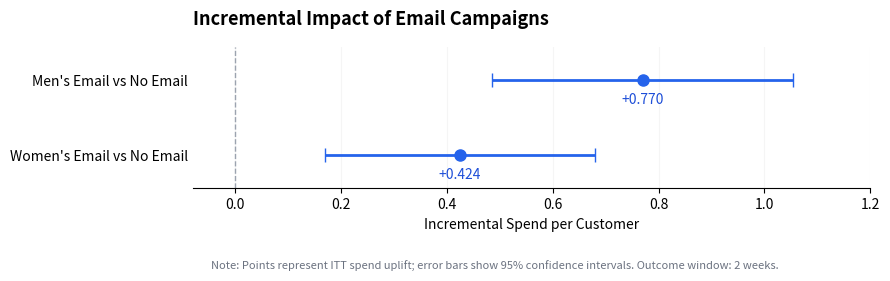

Generate this figure with matplotlib:

import pandas as pd

# KQ1: ITT spend uplift relative to No Email
plot_data = pd.DataFrame({
    "comparison": [
        "Men's Email vs No Email",
        "Women's Email vs No Email"
    ],
    "uplift": [0.7698, 0.4244],
    "ci_lower": [0.4851, 0.1690],
    "ci_upper": [1.0545, 0.6799]
})

# Calculate asymmetric error-bar distances
plot_data["err_lower"] = plot_data["uplift"] - plot_data["ci_lower"]
plot_data["err_upper"] = plot_data["ci_upper"] - plot_data["uplift"]

print(plot_data.to_string(index=False))


import matplotlib.pyplot as plt

# Plot positions
y_pos = range(len(plot_data))


fig, ax = plt.subplots(figsize=(9, 2.8))

y_pos = range(len(plot_data))

ax.errorbar(
    x=plot_data["uplift"],
    y=y_pos,
    xerr=[
        plot_data["err_lower"],
        plot_data["err_upper"]
    ],
    fmt="o",
    color="#2563EB",
    capsize=5,
    markersize=8,
    linewidth=2
)

# Zero-effect reference
ax.axvline(0, color="#9CA3AF", linestyle="--", linewidth=1)

# Add point-estimate labels
for i, row in plot_data.iterrows():
    ax.annotate(
        f'+{row["uplift"]:.3f}',
        xy=(row["uplift"], i),
        xytext=(0, -17),
        textcoords="offset points",
        ha="center",
        fontsize=10,
        color="#1D4ED8"
    )

ax.set_yticks(list(y_pos))
ax.set_yticklabels(plot_data["comparison"])
ax.invert_yaxis()

ax.set_xlim(-0.08, 1.20)
ax.set_ylim(1.45, -0.45)

ax.set_xlabel("Incremental Spend per Customer")
ax.set_title(
    "Incremental Impact of Email Campaigns",
    loc="left",
    fontsize=13,
    fontweight="bold",
    pad=16
)

# Remove unnecessary borders
ax.spines["top"].set_visible(False)
ax.spines["right"].set_visible(False)
ax.spines["left"].set_visible(False)

ax.tick_params(axis="y", length=0)
ax.grid(axis="x", alpha=0.12)


# Statistical and methodological note
fig.text(
    0.24, 0.02,
    "Note: Points represent ITT spend uplift; "
    "error bars show 95% confidence intervals. "
    "Outcome window: 2 weeks.",
    fontsize=8,
    color="#6B7280"
)

plt.tight_layout(rect=[0, 0.10, 1, 1])

# Export before displaying
fig.savefig(
    "Figure_1_KQ1_Incrementality.png",
    dpi=300,
    bbox_inches="tight"
)

plt.show()
